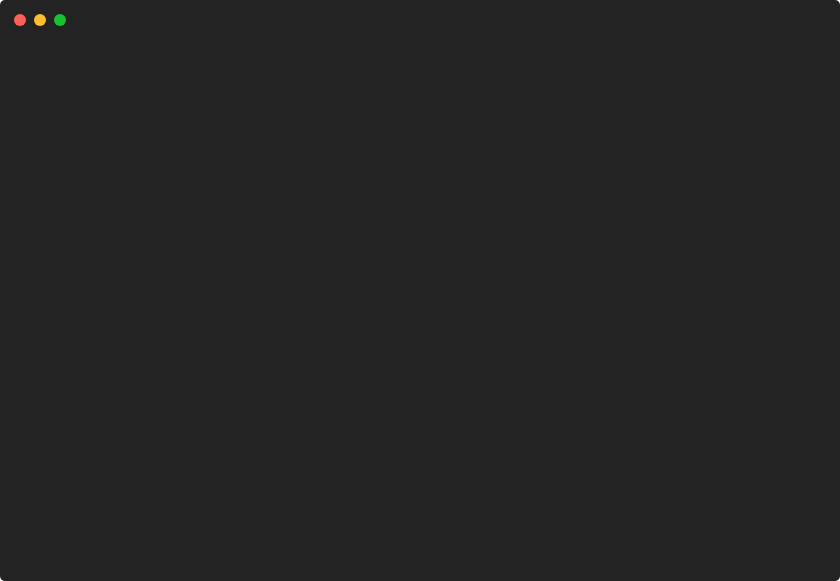
t = 0.00 s
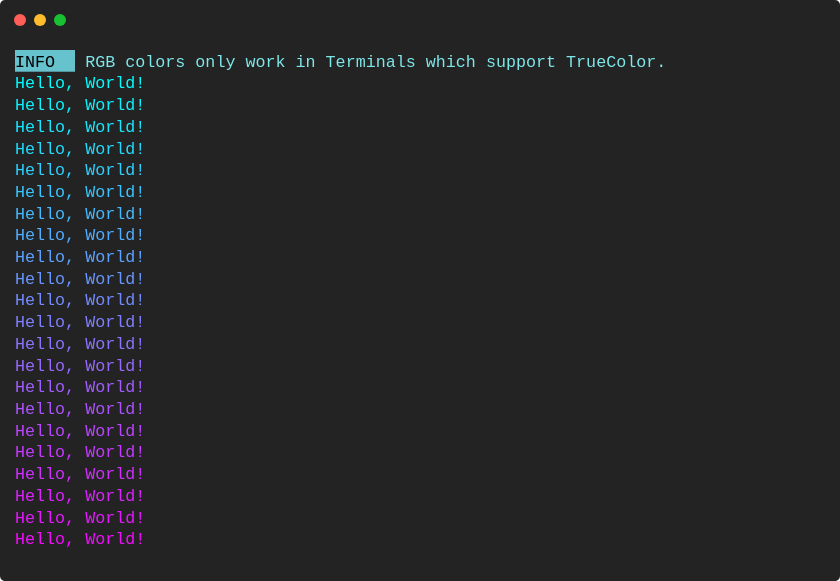
t = 0.91 s
t = 1.81 s: frame unchanged from t = 0.91 s, image omitted
t = 2.72 s: frame unchanged from t = 0.91 s, image omitted
t = 3.63 s: frame unchanged from t = 0.91 s, image omitted
t = 4.53 s: frame unchanged from t = 0.91 s, image omitted

The animated SVG that drew these frames (rendered in a browser with its animation timeline set to each time). Animation: 1 CSS @keyframes rule; one cycle of 5.44 s, repeats indefinitely.

<svg xmlns="http://www.w3.org/2000/svg" xmlns:xlink="http://www.w3.org/1999/xlink" width="840" height="581.04"><rect width="840" height="581.04" class="a" rx="5" ry="5"/><svg x="0%" y="0%"><circle cx="20" cy="20" r="6" class="b"/><circle cx="40" cy="20" r="6" class="c"/><circle cx="60" cy="20" r="6" class="d"/></svg><svg xmlns="http://www.w3.org/2000/svg" xmlns:xlink="http://www.w3.org/1999/xlink" width="800" height="521.04" x="15" y="50" viewBox="0 0 80 52.104"><style>@keyframes F{0%{transform:translateX(0)}8%{transform:translateX(-160px)}}.e,.f,.g{font-family:&apos;Courier New&apos; Roboto,Helvetica,Arial,sans-serif,&apos;Apple Color Emoji&apos;,&apos;Segoe UI Emoji&apos;!important}.a{fill:#232323}.b{fill:#ff5f58}.c{fill:#ffbd2e}.d{fill:#18c132}.f{fill:#66c2cd}.g,.h,.i,.j,.k,.l{white-space:pre}.h{fill:#7ee7e9}.i{fill:#0ff}.j{fill:#0bf3ff}.k{fill:#17e7ff}.l{fill:#22dcff}.m{fill:#2ed0ff}.m,.n,.o,.p,.q,.r{white-space:pre}.n{fill:#39c5ff}.o{fill:#45b9ff}.p{fill:#51adff}.q{fill:#5ca2ff}.r{fill:#6896ff}.s{fill:#738bff}.s,.t,.u,.v,.w,.x{white-space:pre}.t{fill:#7f7fff}.u{fill:#8b73ff}.v{fill:#9668ff}.w{fill:#a25cff}.x{fill:#ad51ff}.A,.B,.C,.D,.y,.z{white-space:pre}.y{fill:#b945ff}.z{fill:#c539ff}.A{fill:#d02eff}.B{fill:#dc22ff}.C{fill:#e717ff}.D{fill:#f30bff}.E{fill:transparent}.G{animation-duration:5.437211s;animation-iteration-count:infinite;animation-name:F;animation-timing-function:steps(1,end)}.H{fill:#a0a0a0;white-space:pre}</style><g class="e" font-family="'JetBrainsMono',Monaco, Consolas, Menlo, 'Bitstream Vera Sans Mono', 'Powerline Symbols', monospace" font-size="1.67"><defs><symbol id="1"><rect width="6" height="2.171" x="0" y="0" class="f"/><text x="0" y="1.67" class="g">INFO</text><text x="7.014" y="1.67" class="h">RGB</text><text x="11.022" y="1.67" class="h">colors</text><text x="18.036" y="1.67" class="h">only</text><text x="23.046" y="1.67" class="h">work</text><text x="28.056" y="1.67" class="h">in</text><text x="31.062" y="1.67" class="h">Terminals</text><text x="41.082" y="1.67" class="h">which</text><text x="47.094" y="1.67" class="h">support</text><text x="55.11" y="1.67" class="h">TrueColor.</text></symbol><symbol id="2"><text x="0" y="1.67" class="i">Hello,</text><text x="7.014" y="1.67" class="i">World!</text></symbol><symbol id="3"><text x="0" y="1.67" class="j">Hello,</text><text x="7.014" y="1.67" class="j">World!</text></symbol><symbol id="4"><text x="0" y="1.67" class="k">Hello,</text><text x="7.014" y="1.67" class="k">World!</text></symbol><symbol id="5"><text x="0" y="1.67" class="l">Hello,</text><text x="7.014" y="1.67" class="l">World!</text></symbol><symbol id="6"><text x="0" y="1.67" class="m">Hello,</text><text x="7.014" y="1.67" class="m">World!</text></symbol><symbol id="7"><text x="0" y="1.67" class="n">Hello,</text><text x="7.014" y="1.67" class="n">World!</text></symbol><symbol id="8"><text x="0" y="1.67" class="o">Hello,</text><text x="7.014" y="1.67" class="o">World!</text></symbol><symbol id="9"><text x="0" y="1.67" class="p">Hello,</text><text x="7.014" y="1.67" class="p">World!</text></symbol><symbol id="10"><text x="0" y="1.67" class="q">Hello,</text><text x="7.014" y="1.67" class="q">World!</text></symbol><symbol id="11"><text x="0" y="1.67" class="r">Hello,</text><text x="7.014" y="1.67" class="r">World!</text></symbol><symbol id="12"><text x="0" y="1.67" class="s">Hello,</text><text x="7.014" y="1.67" class="s">World!</text></symbol><symbol id="13"><text x="0" y="1.67" class="t">Hello,</text><text x="7.014" y="1.67" class="t">World!</text></symbol><symbol id="14"><text x="0" y="1.67" class="u">Hello,</text><text x="7.014" y="1.67" class="u">World!</text></symbol><symbol id="15"><text x="0" y="1.67" class="v">Hello,</text><text x="7.014" y="1.67" class="v">World!</text></symbol><symbol id="16"><text x="0" y="1.67" class="w">Hello,</text><text x="7.014" y="1.67" class="w">World!</text></symbol><symbol id="17"><text x="0" y="1.67" class="x">Hello,</text><text x="7.014" y="1.67" class="x">World!</text></symbol><symbol id="18"><text x="0" y="1.67" class="y">Hello,</text><text x="7.014" y="1.67" class="y">World!</text></symbol><symbol id="19"><text x="0" y="1.67" class="z">Hello,</text><text x="7.014" y="1.67" class="z">World!</text></symbol><symbol id="20"><text x="0" y="1.67" class="A">Hello,</text><text x="7.014" y="1.67" class="A">World!</text></symbol><symbol id="21"><text x="0" y="1.67" class="B">Hello,</text><text x="7.014" y="1.67" class="B">World!</text></symbol><symbol id="22"><text x="0" y="1.67" class="C">Hello,</text><text x="7.014" y="1.67" class="C">World!</text></symbol><symbol id="23"><text x="0" y="1.67" class="D">Hello,</text><text x="7.014" y="1.67" class="D">World!</text></symbol><symbol id="a"><rect width="80" height="24" x="0" y="0" class="E"/></symbol></defs><rect width="80" height="52.104" class="a"/><g class="G"><svg width="320" x="0" y="0"><svg x="0"><use xlink:href="#a"/></svg><svg x="80"><use xlink:href="#a"/><use y="0" xlink:href="#1"/><use y="2.171" xlink:href="#2"/><use y="4.342" xlink:href="#3"/><use y="6.513" xlink:href="#4"/><use y="8.684" xlink:href="#5"/><use y="10.855" xlink:href="#6"/><use y="13.026" xlink:href="#7"/><use y="15.197" xlink:href="#8"/></svg><svg x="160"><use xlink:href="#a"/><use y="0" xlink:href="#1"/><use y="2.171" xlink:href="#2"/><use y="4.342" xlink:href="#3"/><use y="6.513" xlink:href="#4"/><use y="8.684" xlink:href="#5"/><use y="10.855" xlink:href="#6"/><use y="13.026" xlink:href="#7"/><use y="15.197" xlink:href="#8"/><use y="17.368" xlink:href="#9"/><use y="19.539" xlink:href="#10"/><use y="21.71" xlink:href="#11"/><use y="23.881" xlink:href="#12"/><use y="26.052" xlink:href="#13"/><use y="28.223" xlink:href="#14"/><use y="30.394" xlink:href="#15"/><use y="32.565" xlink:href="#16"/><use y="34.736" xlink:href="#17"/><use y="36.907" xlink:href="#18"/><use y="39.078" xlink:href="#19"/><use y="41.249" xlink:href="#20"/><use y="43.42" xlink:href="#21"/><use y="45.591" xlink:href="#22"/><use y="47.762" xlink:href="#23"/></svg><svg x="240"><use xlink:href="#a"/><use y="0" xlink:href="#3"/><use y="2.171" xlink:href="#4"/><use y="4.342" xlink:href="#5"/><use y="6.513" xlink:href="#6"/><use y="8.684" xlink:href="#7"/><use y="10.855" xlink:href="#8"/><use y="13.026" xlink:href="#9"/><use y="15.197" xlink:href="#10"/><use y="17.368" xlink:href="#11"/><use y="19.539" xlink:href="#12"/><use y="21.71" xlink:href="#13"/><use y="23.881" xlink:href="#14"/><use y="26.052" xlink:href="#15"/><use y="28.223" xlink:href="#16"/><use y="30.394" xlink:href="#17"/><use y="32.565" xlink:href="#18"/><use y="34.736" xlink:href="#19"/><use y="36.907" xlink:href="#20"/><use y="39.078" xlink:href="#21"/><use y="41.249" xlink:href="#22"/><use y="43.42" xlink:href="#23"/><text x="0" y="49.432" class="H">Restarting</text><text x="11.022" y="49.432" class="H">animation...</text></svg></svg></g></g></svg></svg>
